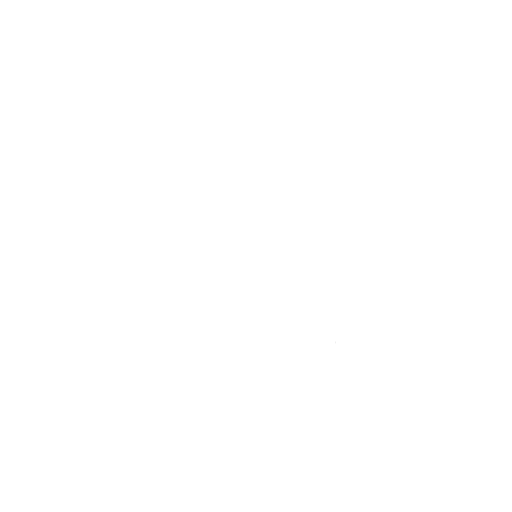
t = 0.00 s
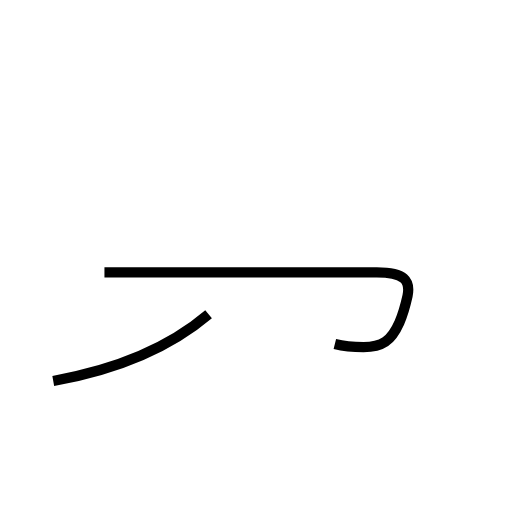
t = 1.74 s
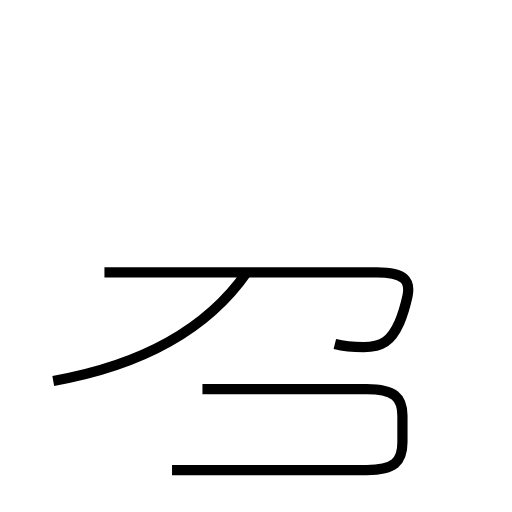
t = 3.34 s
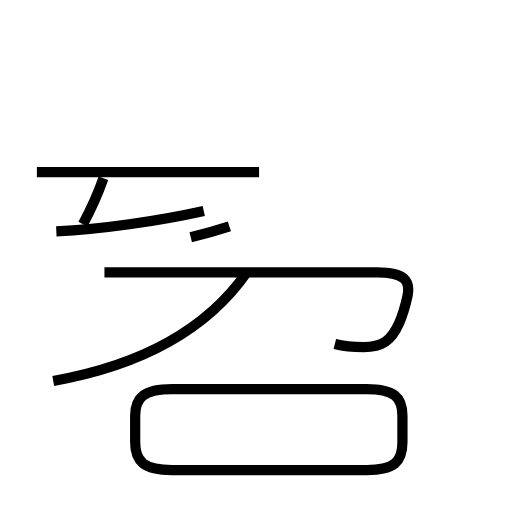
t = 5.17 s
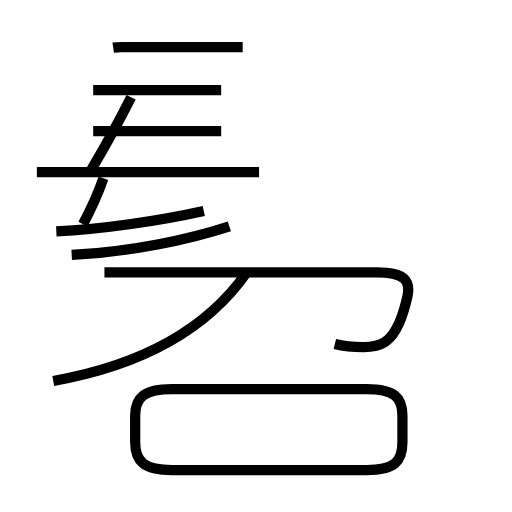
t = 6.90 s
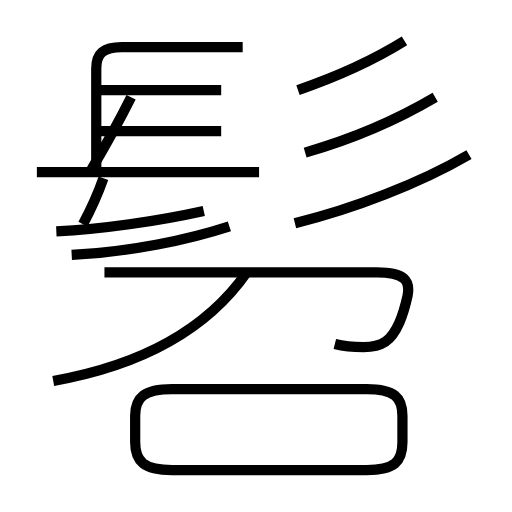
t = 8.59 s

The animated SVG that drew these frames (rendered in a browser with its animation timeline set to each time). Animation: 14 SMIL elements (animate=14); one cycle of 8.59 s.

<?xml version='1.0' encoding='utf-8'?>
<svg viewBox="0.0 -6.0 50.0 50.0" version="1.1" xmlns="http://www.w3.org/2000/svg"><rect x="-1000" y="-1000" width="2000" height="2000" stroke="white" fill="white" /><g style="fill:none;stroke:#000000;stroke-width:1"><path d="M 32.7 -10.4 C 33.5 -10.2 34.5 -10.1 35.5 -10.1 C 37.3 -10.1 38.2 -10.7 39.0 -12.5 C 39.4 -13.4 39.6 -14.2 39.8 -15.1 C 40.1 -16.6 39.5 -17.4 36.8 -17.4 L 10.2 -17.4 " transform="translate(0.0 38.0)" stroke-dasharray="41.31192444364569" stroke-dashoffset="41.31192444364569"><animate attributeName="stroke-dashoffset" from="41.31192444364569" to="0" dur="1.2393577333093706s" begin="0s" fill="freeze" /></path><path d="M 5.2 -6.8 C 14.2 -8.4 20.4 -12.1 24.1 -17.4 " transform="translate(0.0 38.0)" stroke-dasharray="22.251446360126813" stroke-dashoffset="22.251446360126813"><animate attributeName="stroke-dashoffset" from="22.251446360126813" to="0" dur="0.6675433908038044s" begin="1.2393577333093706s" fill="freeze" /></path><path d="M 16.8 1.9 L 35.8 1.9 C 38.5 1.9 39.3 1.1 39.3 -0.8 L 39.3 -3.4 C 39.3 -5.2 38.5 -6.0 35.8 -6.0 L 16.8 -6.0 C 14.1 -6.0 13.2 -5.2 13.2 -3.4 L 13.2 -0.8 C 13.2 1.1 14.1 1.9 16.8 1.9 Z " transform="translate(0.0 38.0)" stroke-dasharray="63.78704272100057" stroke-dashoffset="63.78704272100057"><animate attributeName="stroke-dashoffset" from="63.78704272100057" to="0" dur="1.913611281630017s" begin="1.906901124113175s" fill="freeze" /></path><path d="M 5.5 -21.4 C 9.8 -21.6 15.4 -22.4 19.9 -23.4 " transform="translate(0.0 38.0)" stroke-dasharray="14.553870778423207" stroke-dashoffset="14.553870778423207"><animate attributeName="stroke-dashoffset" from="14.553870778423207" to="0" dur="0.4366161233526962s" begin="3.820512405743192s" fill="freeze" /></path><path d="M 8.1 -22.1 C 8.9 -23.6 9.5 -24.9 10.1 -26.6 " transform="translate(0.0 38.0)" stroke-dasharray="4.929614212389976" stroke-dashoffset="4.929614212389976"><animate attributeName="stroke-dashoffset" from="4.929614212389976" to="0" dur="0.14788842637169927s" begin="4.257128529095888s" fill="freeze" /></path><path d="M 25.3 -27.2 L 3.6 -27.2 " transform="translate(0.0 38.0)" stroke-dasharray="21.7" stroke-dashoffset="21.7"><animate attributeName="stroke-dashoffset" from="21.7" to="0" dur="0.6509999999999999s" begin="4.405016955467587s" fill="freeze" /></path><path d="M 22.4 -21.9 C 18.4 -20.6 12.8 -19.4 7.0 -19.1 " transform="translate(0.0 38.0)" stroke-dasharray="15.694402422574061" stroke-dashoffset="15.694402422574061"><animate attributeName="stroke-dashoffset" from="15.694402422574061" to="0" dur="0.4708320726772218s" begin="5.0560169554675864s" fill="freeze" /></path><path d="M 21.6 -31.2 L 9.1 -31.2 " transform="translate(0.0 38.0)" stroke-dasharray="12.500000000000002" stroke-dashoffset="12.500000000000002"><animate attributeName="stroke-dashoffset" from="12.500000000000002" to="0" dur="0.37500000000000006s" begin="5.526849028144809s" fill="freeze" /></path><path d="M 8.9 -27.4 C 10.2 -29.6 11.6 -32.1 12.8 -34.5 " transform="translate(0.0 38.0)" stroke-dasharray="8.102214807659825" stroke-dashoffset="8.102214807659825"><animate attributeName="stroke-dashoffset" from="8.102214807659825" to="0" dur="0.24306644422979476s" begin="5.901849028144809s" fill="freeze" /></path><path d="M 21.6 -35.2 L 9.1 -35.2 " transform="translate(0.0 38.0)" stroke-dasharray="12.500000000000002" stroke-dashoffset="12.500000000000002"><animate attributeName="stroke-dashoffset" from="12.500000000000002" to="0" dur="0.37500000000000006s" begin="6.144915472374604s" fill="freeze" /></path><path d="M 23.7 -39.4 L 11.9 -39.4 C 10.1 -39.4 9.4 -38.8 9.4 -37.3 L 9.4 -27.6 " transform="translate(0.0 38.0)" stroke-dasharray="25.295017788446664" stroke-dashoffset="25.295017788446664"><animate attributeName="stroke-dashoffset" from="25.295017788446664" to="0" dur="0.7588505336533999s" begin="6.519915472374604s" fill="freeze" /></path><path d="M 28.8 -22.2 C 34.5 -23.6 41.0 -26.1 45.8 -28.9 " transform="translate(0.0 38.0)" stroke-dasharray="18.328956666431452" stroke-dashoffset="18.328956666431452"><animate attributeName="stroke-dashoffset" from="18.328956666431452" to="0" dur="0.5498686999929435s" begin="7.278766006028004s" fill="freeze" /></path><path d="M 29.8 -29.1 C 34.0 -30.3 38.6 -32.2 42.5 -34.5 " transform="translate(0.0 38.0)" stroke-dasharray="13.83557007220343" stroke-dashoffset="13.83557007220343"><animate attributeName="stroke-dashoffset" from="13.83557007220343" to="0" dur="0.4150671021661029s" begin="7.828634706020948s" fill="freeze" /></path><path d="M 29.1 -35.2 C 32.6 -36.4 36.6 -38.2 39.5 -40.0" transform="translate(0.0 38.0)" stroke-dasharray="11.475722030513667" stroke-dashoffset="11.475722030513667"><animate attributeName="stroke-dashoffset" from="11.475722030513667" to="0" dur="0.34427166091541s" begin="8.243701808187051s" fill="freeze" /></path></g></svg>
